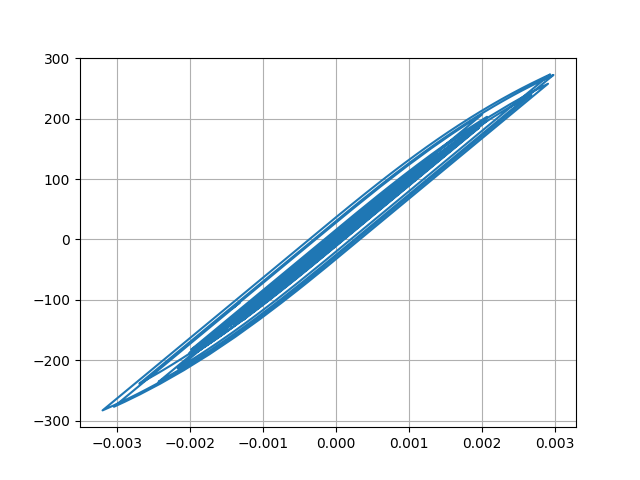

Data behind this chart, as committed beside it:
Desplacment, Force
0.0, 0.0
-6.451209156882921e-07, -0.06451
-1.9372148937560133e-06, -0.1937
-2.780071389785137e-06, -0.278
-2.641248313359232e-06, -0.2641
-1.813777752087446e-06, -0.1814
-1.150217576168249e-06, -0.115
-1.4615996456608767e-06, -0.1462
-2.8571467502375683e-06, -0.2857
-4.617065556901942e-06, -0.4617
-5.516475874475303e-06, -0.5516
-4.345966565133705e-06, -0.4346
-4.161133090082996e-07, -0.04161
6.151695399427107e-06, 0.6152
1.4517786300631604e-05, 1.452
2.3736424007052102e-05, 2.374
3.320838216989366e-05, 3.321
4.270735912312083e-05, 4.271
5.208908578619874e-05, 5.209
6.101350197019132e-05, 6.101
6.890420737553125e-05, 6.89
7.48441059759592e-05, 7.484
7.79290224404067e-05, 7.792
7.77747448511984e-05, 7.777
7.48852691519759e-05, 7.488
7.040694417346721e-05, 7.04
6.552445105395701e-05, 6.552
6.125860413623456e-05, 6.125
5.8134565188704e-05, 5.813
5.6193425792077434e-05, 5.618
5.5095276358478026e-05, 5.509
5.404422741928902e-05, 5.403
5.187863935117796e-05, 5.187
4.754629117295503e-05, 4.754
4.052567867264002e-05, 4.052
3.0832520040452106e-05, 3.082
1.9024976326934134e-05, 1.902
5.757918232537867e-06, 0.5749
-8.4058519230698e-06, -0.8415
-2.2875424702657127e-05, -2.288
-3.696227071825889e-05, -3.697
-4.9671095041983905e-05, -4.968
-5.99453434542759e-05, -5.995
-6.721067020273011e-05, -6.721
-7.207170098698112e-05, -7.207
-7.579622444211628e-05, -7.58
-7.986409194672976e-05, -7.986
-8.556008249444705e-05, -8.556
-9.344994453351356e-05, -9.344
-0.0001042, -10.42
-0.0001185, -11.84
-0.0001367, -13.66
-0.0001581, -15.81
-0.0001805, -18.04
-0.0001999, -19.97
-0.0002126, -21.24
-0.0002166, -21.64
-0.0002117, -21.16
-0.0001997, -19.95
-0.0001831, -18.29
... 2,941 more rows
